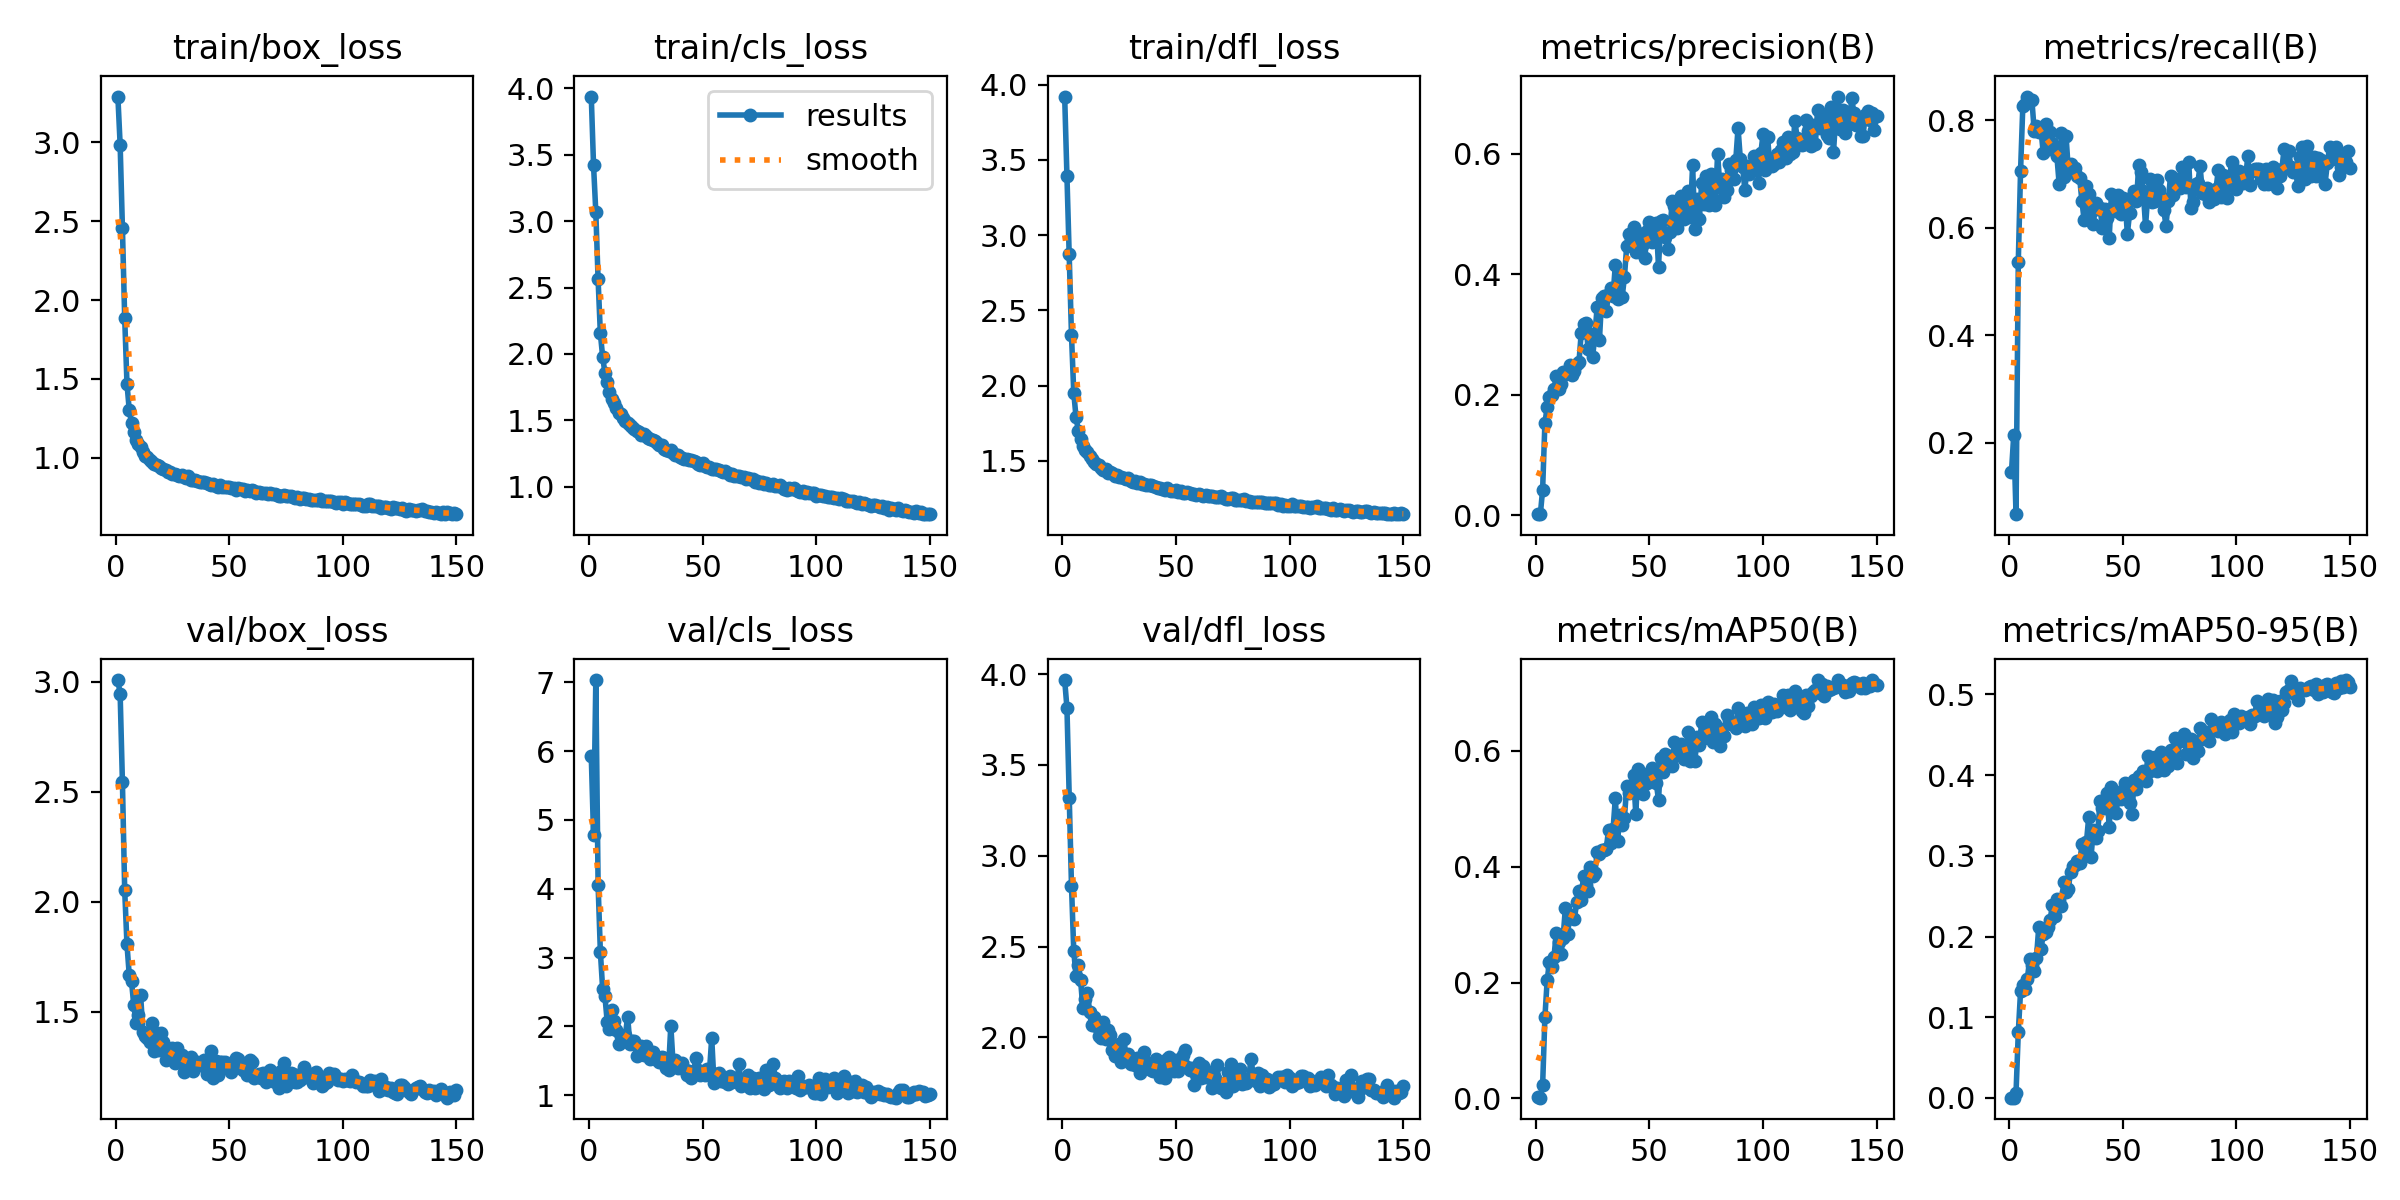

The file beside this chart, header and first rows:
epoch, train/box_loss, train/cls_loss, train/dfl_loss, metrics/precision(B), metrics/recall(B), metrics/mAP50(B), metrics/mAP50-95(B), val/box_loss, val/cls_loss, val/dfl_loss, lr/pg0, lr/pg1, lr/pg2
1, 3.291, 3.938, 3.922, 0.00182, 0.1457, 0.00181, 0.00047, 3.009, 5.921, 3.967, 0.07049, 0.003279, 0.003279
2, 2.984, 3.42, 3.397, 0.00155, 0.2141, 0.00119, 0.00029, 2.945, 4.78, 3.815, 0.04045, 0.006568, 0.006568
3, 2.458, 3.068, 2.872, 0.04199, 0.06688, 0.02272, 0.00597, 2.545, 7.031, 3.317, 0.01036, 0.009814, 0.009814
4, 1.887, 2.561, 2.334, 0.1525, 0.5367, 0.1397, 0.08113, 2.052, 4.059, 2.834, 0.009802, 0.009802, 0.009802
5, 1.47, 2.154, 1.952, 0.1796, 0.7058, 0.2037, 0.1322, 1.806, 3.083, 2.473, 0.009802, 0.009802, 0.009802
6, 1.303, 1.979, 1.789, 0.1959, 0.8272, 0.2361, 0.1394, 1.667, 2.548, 2.339, 0.009736, 0.009736, 0.009736
7, 1.219, 1.858, 1.701, 0.1989, 0.8298, 0.2265, 0.1352, 1.637, 2.443, 2.401, 0.00967, 0.00967, 0.00967
8, 1.166, 1.786, 1.643, 0.2086, 0.8439, 0.2444, 0.1479, 1.529, 2.07, 2.315, 0.009604, 0.009604, 0.009604
9, 1.112, 1.716, 1.597, 0.2314, 0.8378, 0.2855, 0.1718, 1.45, 1.965, 2.163, 0.009538, 0.009538, 0.009538
10, 1.084, 1.663, 1.57, 0.209, 0.8367, 0.2708, 0.1653, 1.483, 2.245, 2.211, 0.009472, 0.009472, 0.009472
11, 1.065, 1.634, 1.56, 0.2174, 0.7806, 0.2496, 0.1574, 1.576, 2.079, 2.245, 0.009406, 0.009406, 0.009406
12, 1.038, 1.595, 1.534, 0.2383, 0.7885, 0.277, 0.1738, 1.409, 1.951, 2.141, 0.00934, 0.00934, 0.00934
13, 1.012, 1.558, 1.509, 0.235, 0.7781, 0.3282, 0.2116, 1.389, 1.746, 2.069, 0.009274, 0.009274, 0.009274
14, 1.005, 1.546, 1.493, 0.2395, 0.7811, 0.2837, 0.1849, 1.378, 1.865, 2.11, 0.009208, 0.009208, 0.009208
15, 0.9853, 1.515, 1.482, 0.2488, 0.7383, 0.3171, 0.2028, 1.361, 1.81, 2.061, 0.009142, 0.009142, 0.009142
16, 0.9715, 1.498, 1.47, 0.2321, 0.7924, 0.312, 0.2058, 1.448, 1.87, 2.007, 0.009076, 0.009076, 0.009076
17, 0.9596, 1.483, 1.455, 0.2394, 0.7468, 0.3102, 0.2115, 1.319, 2.144, 1.996, 0.00901, 0.00901, 0.00901
18, 0.9523, 1.464, 1.44, 0.2512, 0.7782, 0.3391, 0.2206, 1.404, 1.742, 2.085, 0.008944, 0.008944, 0.008944
19, 0.9456, 1.448, 1.442, 0.2548, 0.7578, 0.359, 0.2389, 1.323, 1.793, 1.99, 0.008878, 0.008878, 0.008878
20, 0.9336, 1.435, 1.421, 0.3027, 0.7423, 0.3429, 0.2251, 1.401, 1.789, 2.039, 0.008812, 0.008812, 0.008812
21, 0.9255, 1.419, 1.422, 0.3167, 0.7324, 0.3834, 0.2468, 1.362, 1.567, 2.01, 0.008746, 0.008746, 0.008746
22, 0.9232, 1.41, 1.421, 0.3187, 0.6803, 0.368, 0.2459, 1.279, 1.666, 1.932, 0.00868, 0.00868, 0.00868
23, 0.908, 1.391, 1.401, 0.2766, 0.777, 0.3583, 0.2379, 1.317, 1.721, 1.898, 0.008614, 0.008614, 0.008614
24, 0.9097, 1.394, 1.406, 0.3013, 0.6947, 0.3997, 0.2675, 1.29, 1.582, 1.905, 0.008548, 0.008548, 0.008548
25, 0.8975, 1.385, 1.389, 0.2617, 0.7714, 0.3842, 0.2547, 1.336, 1.717, 1.966, 0.008482, 0.008482, 0.008482
26, 0.8949, 1.369, 1.389, 0.2997, 0.7082, 0.3894, 0.2591, 1.263, 1.583, 1.863, 0.008416, 0.008416, 0.008416
27, 0.8915, 1.358, 1.383, 0.3456, 0.7187, 0.4252, 0.2802, 1.333, 1.53, 1.991, 0.00835, 0.00835, 0.00835
28, 0.8841, 1.351, 1.38, 0.2912, 0.7113, 0.4224, 0.2874, 1.288, 1.626, 1.901, 0.008284, 0.008284, 0.008284
29, 0.8919, 1.341, 1.382, 0.3604, 0.7103, 0.4287, 0.2884, 1.3, 1.527, 1.91, 0.008218, 0.008218, 0.008218
30, 0.8783, 1.333, 1.368, 0.3644, 0.6957, 0.4294, 0.2938, 1.224, 1.559, 1.855, 0.008152, 0.008152, 0.008152
31, 0.8712, 1.312, 1.359, 0.3386, 0.6924, 0.4314, 0.2908, 1.275, 1.489, 1.858, 0.008086, 0.008086, 0.008086
32, 0.8825, 1.314, 1.365, 0.367, 0.6489, 0.4631, 0.3141, 1.275, 1.549, 1.85, 0.00802, 0.00802, 0.00802
33, 0.8609, 1.286, 1.35, 0.377, 0.6134, 0.4415, 0.3003, 1.293, 1.544, 1.888, 0.007954, 0.007954, 0.007954
34, 0.8609, 1.278, 1.359, 0.3645, 0.6777, 0.4647, 0.3171, 1.23, 1.401, 1.804, 0.007888, 0.007888, 0.007888
35, 0.856, 1.266, 1.347, 0.4159, 0.6632, 0.5183, 0.3483, 1.268, 1.374, 1.894, 0.007822, 0.007822, 0.007822
36, 0.8542, 1.274, 1.347, 0.3582, 0.6294, 0.4445, 0.2982, 1.269, 2.012, 1.921, 0.007756, 0.007756, 0.007756
37, 0.845, 1.255, 1.338, 0.3966, 0.6062, 0.4901, 0.3318, 1.257, 1.46, 1.867, 0.00769, 0.00769, 0.00769
38, 0.8437, 1.24, 1.341, 0.3615, 0.6454, 0.4714, 0.3221, 1.256, 1.514, 1.83, 0.007624, 0.007624, 0.007624
39, 0.843, 1.237, 1.339, 0.3956, 0.6345, 0.4838, 0.3311, 1.279, 1.399, 1.821, 0.007558, 0.007558, 0.007558
40, 0.8369, 1.228, 1.329, 0.4465, 0.6373, 0.54, 0.3679, 1.217, 1.442, 1.813, 0.007492, 0.007492, 0.007492
41, 0.8324, 1.214, 1.327, 0.4665, 0.5991, 0.5278, 0.3596, 1.262, 1.47, 1.88, 0.007426, 0.007426, 0.007426
42, 0.8279, 1.21, 1.32, 0.4592, 0.6345, 0.5342, 0.3589, 1.319, 1.384, 1.856, 0.00736, 0.00736, 0.00736
43, 0.8327, 1.212, 1.321, 0.479, 0.6182, 0.5581, 0.3775, 1.197, 1.294, 1.781, 0.007294, 0.007294, 0.007294
44, 0.8226, 1.204, 1.311, 0.4363, 0.5808, 0.4915, 0.3358, 1.276, 1.351, 1.852, 0.007228, 0.007228, 0.007228
45, 0.8163, 1.198, 1.306, 0.4689, 0.6619, 0.568, 0.3855, 1.21, 1.249, 1.778, 0.007162, 0.007162, 0.007162
46, 0.8297, 1.196, 1.322, 0.4375, 0.6397, 0.5453, 0.3679, 1.272, 1.308, 1.879, 0.007096, 0.007096, 0.007096
47, 0.8148, 1.187, 1.308, 0.4506, 0.631, 0.5262, 0.3525, 1.271, 1.547, 1.892, 0.00703, 0.00703, 0.00703
48, 0.8152, 1.169, 1.302, 0.4274, 0.6607, 0.5547, 0.3763, 1.272, 1.37, 1.862, 0.006964, 0.006964, 0.006964
49, 0.8115, 1.163, 1.3, 0.472, 0.6257, 0.545, 0.3709, 1.246, 1.299, 1.812, 0.006898, 0.006898, 0.006898
50, 0.8161, 1.176, 1.308, 0.4873, 0.6545, 0.5623, 0.3816, 1.238, 1.327, 1.874, 0.006832, 0.006832, 0.006832
51, 0.8069, 1.156, 1.294, 0.4538, 0.6493, 0.5711, 0.39, 1.226, 1.291, 1.813, 0.006766, 0.006766, 0.006766
52, 0.8079, 1.15, 1.297, 0.4615, 0.5885, 0.5537, 0.3849, 1.249, 1.375, 1.864, 0.0067, 0.0067, 0.0067
53, 0.7925, 1.147, 1.285, 0.4847, 0.6279, 0.5455, 0.3654, 1.286, 1.338, 1.901, 0.006634, 0.006634, 0.006634
54, 0.8046, 1.135, 1.289, 0.4124, 0.6562, 0.5149, 0.3521, 1.284, 1.832, 1.931, 0.006568, 0.006568, 0.006568
55, 0.8038, 1.137, 1.291, 0.4891, 0.6678, 0.5879, 0.3946, 1.243, 1.183, 1.838, 0.006502, 0.006502, 0.006502
56, 0.8001, 1.133, 1.284, 0.4903, 0.6489, 0.5638, 0.3833, 1.236, 1.314, 1.821, 0.006436, 0.006436, 0.006436
57, 0.7897, 1.126, 1.281, 0.4619, 0.7159, 0.5943, 0.399, 1.241, 1.326, 1.833, 0.00637, 0.00637, 0.00637
58, 0.7943, 1.122, 1.281, 0.4427, 0.7031, 0.5826, 0.3948, 1.21, 1.207, 1.74, 0.006304, 0.006304, 0.006304
59, 0.786, 1.111, 1.276, 0.4693, 0.6673, 0.5917, 0.4053, 1.279, 1.262, 1.796, 0.006238, 0.006238, 0.006238
60, 0.7946, 1.116, 1.282, 0.5221, 0.603, 0.574, 0.3922, 1.272, 1.199, 1.858, 0.006172, 0.006172, 0.006172
... 90 more rows
